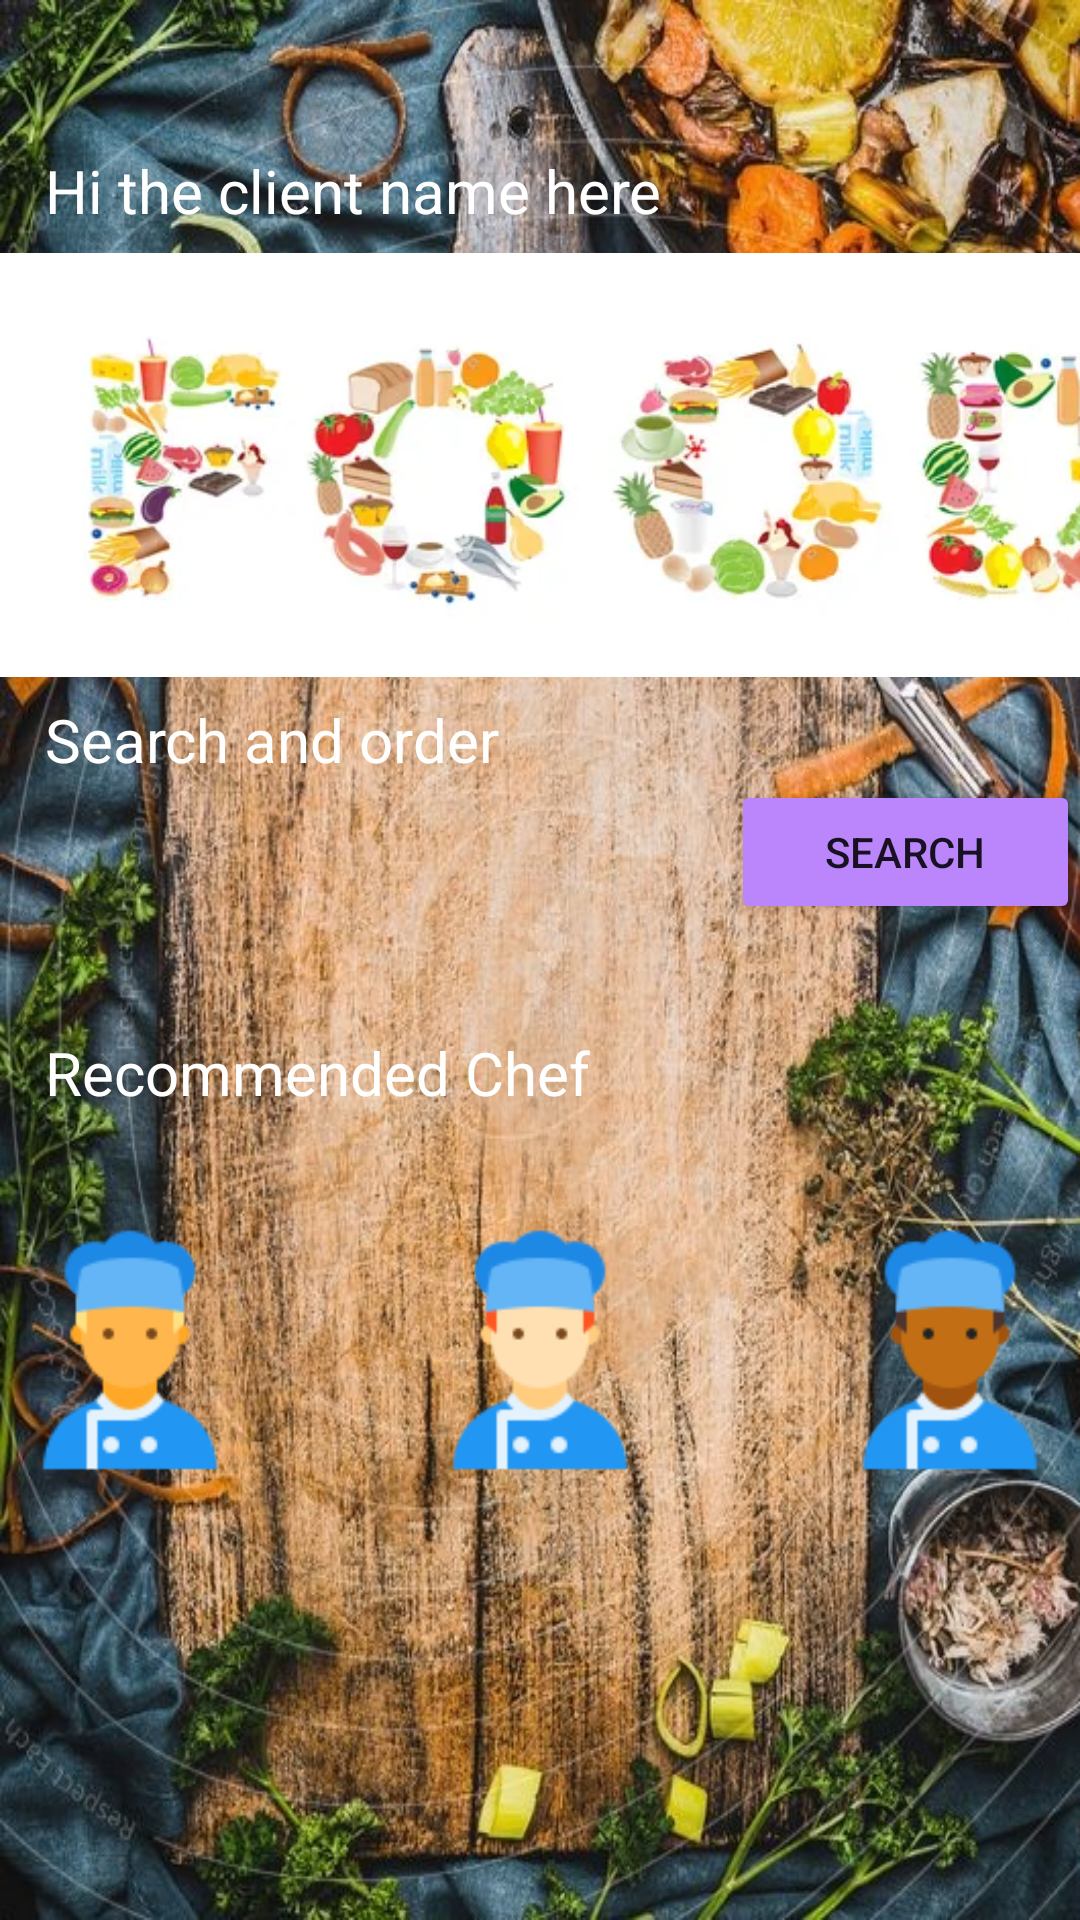

Produce the Android XML layout that renders to this screen, including the resource entries it uses.
<!-- AndroidManifest.xml: application theme Theme.Project_Group_6 -->
<!-- res/layout/fragment_home.xml -->
<?xml version="1.0" encoding="utf-8"?>
<RelativeLayout xmlns:android="http://schemas.android.com/apk/res/android"
    xmlns:app="http://schemas.android.com/apk/res-auto"
    xmlns:tools="http://schemas.android.com/tools"
    android:layout_width="match_parent"
    android:layout_height="match_parent"
    tools:context=".HomeFragment">

    <LinearLayout
        android:layout_width="match_parent"
        android:layout_height="match_parent"
        android:background="@drawable/bg_welcome"
        android:orientation="vertical"
        >

        <LinearLayout
            android:layout_width="match_parent"
            android:layout_height="wrap_content"
            android:orientation="horizontal"
            android:paddingTop="50dp"
            android:paddingLeft="15dp">

            <TextView
                android:id="@+id/text_name_main_client"
                android:layout_width="wrap_content"
                android:layout_height="wrap_content"
                android:layout_weight="3"
                android:text="Hi the client name here"
                android:textColor="@color/white"
                android:textSize="20sp"

                tools:ignore="MissingConstraints" />

            <ImageView
                android:id="@+id/imageView4"
                android:layout_width="wrap_content"
                android:layout_height="wrap_content"
                android:layout_weight="5"
                tools:ignore="MissingConstraints"
                tools:srcCompat="@tools:sample/avatars" />
        </LinearLayout>

        <ImageView
            android:id="@+id/imageView11"
            android:layout_width="413dp"
            android:layout_height="156dp"
            app:srcCompat="@drawable/depositphotos_isolated"
            tools:ignore="MissingConstraints"

            />

        <LinearLayout
            android:layout_width="match_parent"
            android:layout_height="wrap_content"
            android:orientation="horizontal"
            android:paddingLeft="15dp">

            <TextView
                android:id="@+id/textView3"
                android:layout_width="wrap_content"
                android:layout_height="wrap_content"
                android:text="Search and order"
                android:textColor="@color/white"
                android:textSize="20sp"
                tools:ignore="MissingConstraints" />
        </LinearLayout>

        <LinearLayout
            android:layout_width="match_parent"
            android:layout_height="wrap_content"
            android:orientation="horizontal">

            <com.google.android.material.textfield.TextInputLayout
                android:id="@+id/meal_text_client"
                android:layout_width="wrap_content"
                android:layout_height="wrap_content"
                android:layout_weight="0.7"/>

            <com.google.android.material.textfield.TextInputLayout
                android:id="@+id/meal_type_text_client"
                android:layout_width="wrap_content"
                android:layout_height="match_parent"
                android:layout_weight="0.7"/>

            <Button
                android:id="@+id/addBtn"
                android:layout_width="wrap_content"
                android:layout_height="wrap_content"
                android:layout_weight="0.3"
                android:backgroundTint="@color/purple_200"
                android:text="Search"
                app:cornerRadius="28dp" />

        </LinearLayout>

        <Space
            android:layout_width="match_parent"
            android:layout_height="36dp" />


        <LinearLayout
            android:layout_width="match_parent"
            android:layout_height="wrap_content"
            android:orientation="horizontal"
            android:paddingLeft="15dp">

            <TextView
                android:id="@+id/textView9"
                android:layout_width="197dp"
                android:layout_height="27dp"
                android:text="Recommended Chef"
                android:textColor="@color/white"
                android:textSize="20sp"
                tools:ignore="MissingConstraints" />
        </LinearLayout>

        <Space
            android:layout_width="match_parent"
            android:layout_height="31dp" />

        <LinearLayout
            android:layout_width="match_parent"
            android:layout_height="wrap_content"
            android:orientation="horizontal"
            tools:ignore="MissingConstraints"
            >

            <ImageView
                android:id="@+id/imageView12"
                android:layout_width="wrap_content"
                android:layout_height="wrap_content"
                android:layout_marginRight="50dp"
                android:layout_weight="1"
                app:srcCompat="@drawable/icons8chief" />

            <ImageView
                android:id="@+id/imageView13"
                android:layout_width="wrap_content"
                android:layout_height="wrap_content"
                android:layout_marginRight="50dp"
                android:layout_weight="1"
                app:srcCompat="@drawable/icons8chief2" />

            <ImageView
                android:id="@+id/imageView16"
                android:layout_width="wrap_content"
                android:layout_height="wrap_content"
                android:layout_weight="1"
                app:srcCompat="@drawable/icons84" />

        </LinearLayout>

    </LinearLayout>

</RelativeLayout>
<!-- resources referenced by this layout -->
<resources>
  <!-- drawable bg_welcome: jpg bitmap (drawable-v24, 239956 bytes) -->
  <!-- drawable depositphotos_isolated: jpg bitmap (drawable, 14088 bytes) -->
  <!-- drawable icons84: png bitmap (drawable, 2980 bytes) -->
  <!-- drawable icons8chief: png bitmap (drawable, 2889 bytes) -->
  <!-- drawable icons8chief2: png bitmap (drawable, 2898 bytes) -->
  <style name="Theme.Project_Group_6" parent="Theme.MaterialComponents.DayNight.DarkActionBar">
          
          <item name="colorPrimary">@color/purple_500</item>
          <item name="colorPrimaryVariant">@color/purple_700</item>
          <item name="colorOnPrimary">@color/white</item>
          
          <item name="colorSecondary">@color/teal_200</item>
          <item name="colorSecondaryVariant">@color/teal_700</item>
          <item name="colorOnSecondary">@color/black</item>
          
          <item name="android:statusBarColor">?attr/colorPrimaryVariant</item>
          
      </style>
  <!-- not gathered from this repository: default colours our renderer supplied (Android Studio template values) -->
  <color name="purple_200">#FFBB86FC</color>
  <color name="purple_500">#FF6200EE</color>
  <color name="purple_700">#FF3700B3</color>
  <color name="teal_200">#FF03DAC5</color>
  <color name="teal_700">#FF018786</color>
  <color name="black">#FF000000</color>
  <color name="white">#FFFFFFFF</color>
</resources>
